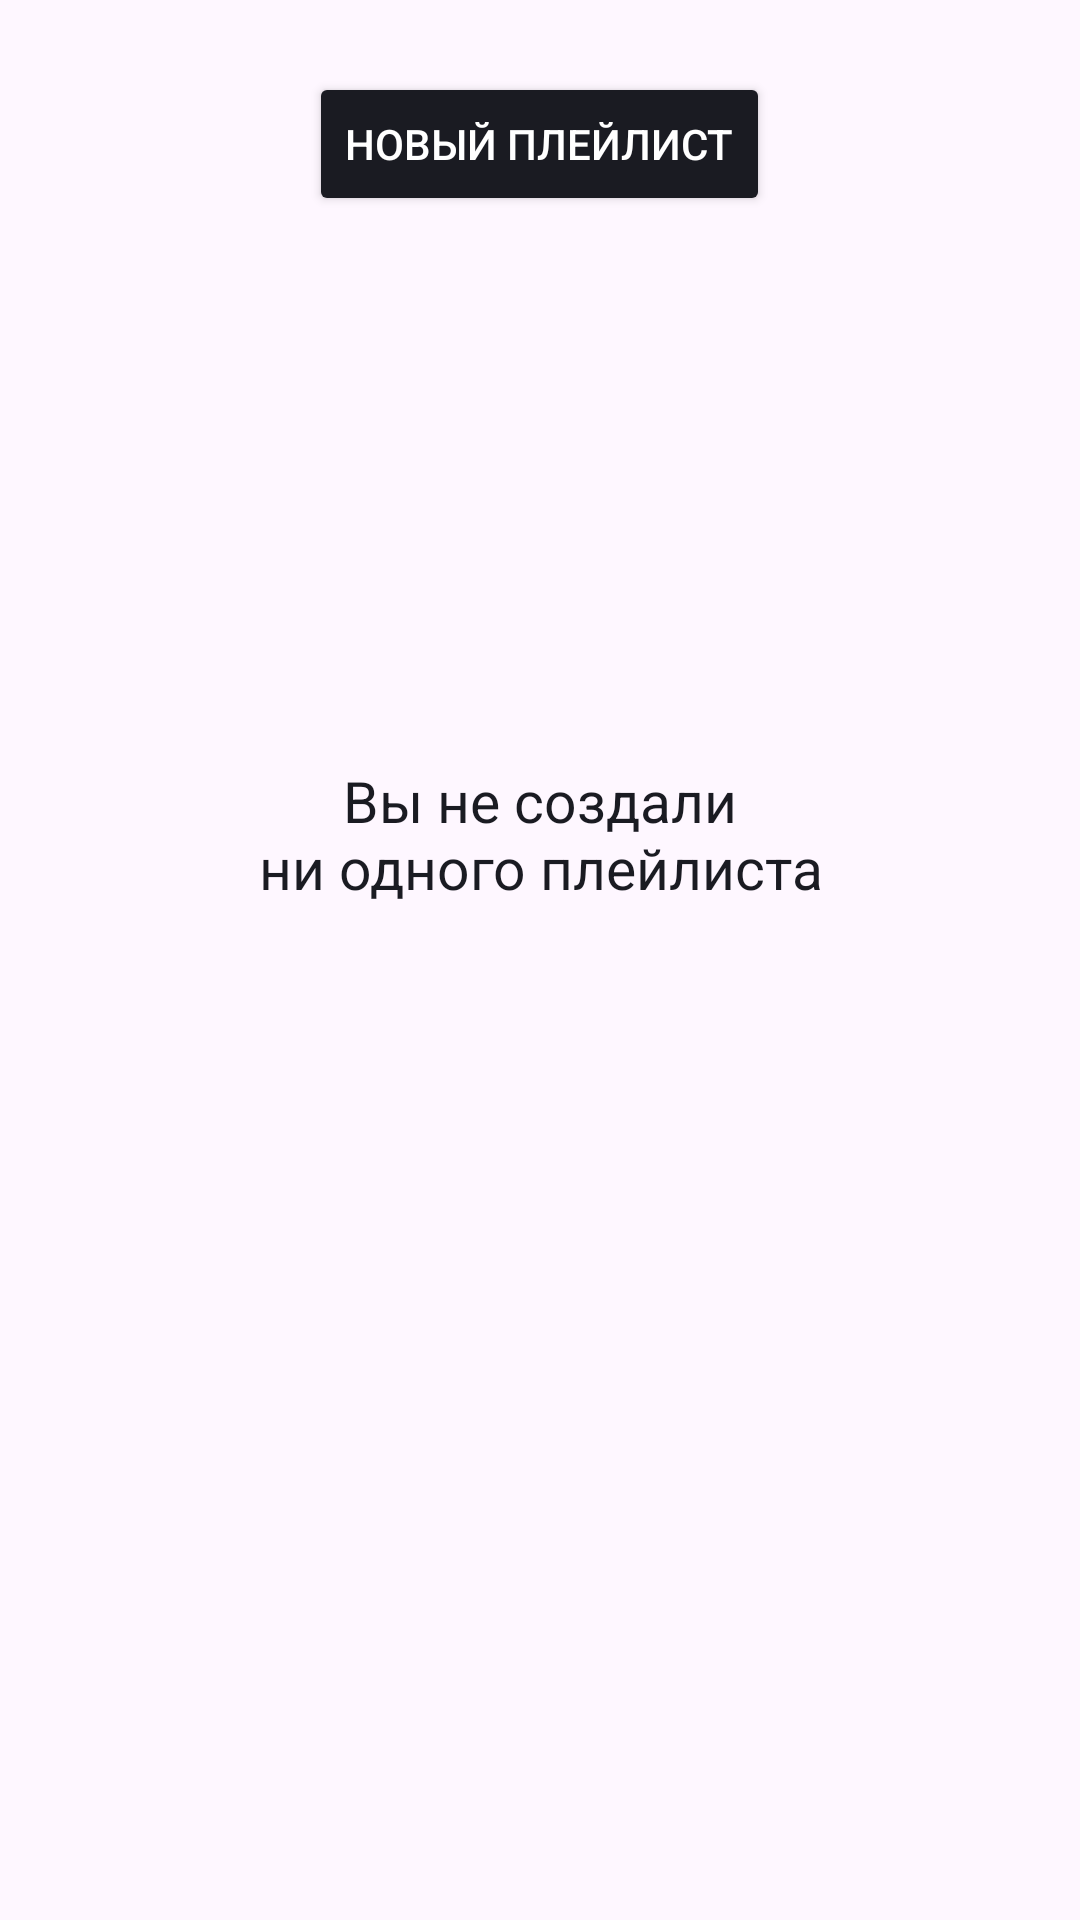

Android layout source for this screen:
<!-- AndroidManifest.xml: application theme Base.Theme.PlaylistMaker -->
<!-- res/layout/fragment_playlist_no_playlist_in_the_library.xml -->
<?xml version="1.0" encoding="utf-8"?>
<LinearLayout xmlns:android="http://schemas.android.com/apk/res/android"
    android:layout_width="match_parent"
    android:layout_height="match_parent"
    android:orientation="vertical">

    <Button
        android:layout_width="wrap_content"
        android:layout_height="wrap_content"
        android:layout_gravity="center"
        android:backgroundTint="?attr/color"
        android:layout_marginTop="@dimen/margin_24dp"
        android:text="@string/create_new_playlist"
        android:textColor="?attr/colorSecondary"/>

    <ImageView
        style="@style/ErrorImageStyle"
        android:layout_marginStart="@dimen/margin_120dp"
        android:layout_marginTop="@dimen/dp_46"
        android:layout_marginEnd="@dimen/margin_120dp"
        android:src="@drawable/nothing_found">

    </ImageView>

    <TextView
        style="@style/ErrorTextStyle"
        android:layout_marginTop="@dimen/margin_16dp"
        android:layout_marginStart="@dimen/margin_24dp"
        android:layout_marginEnd="@dimen/margin_24dp"
        android:textColor="?attr/color"
        android:text="@string/you_did_not_create_a_playlist_yet"
        android:textAlignment="center">

    </TextView>

</LinearLayout>
<!-- resources referenced by this layout -->
<resources>
  <dimen name="dp_46">46dp</dimen>
  <dimen name="margin_120dp">120dp</dimen>
  <dimen name="margin_16dp">16dp</dimen>
  <dimen name="margin_24dp">24dp</dimen>
  <string name="create_new_playlist">Новый плейлист</string>
  <string name="you_did_not_create_a_playlist_yet">Вы не создали\nни одного плейлиста</string>
  <style name="ErrorImageStyle">
          <item name="android:layout_width">@dimen/image_square_120dp</item>
          <item name="android:layout_height">@dimen/image_square_120dp</item>
          <item name="android:layout_gravity">center</item>
      </style>
  <style name="ErrorTextStyle">
          <item name="android:layout_width">wrap_content</item>
          <item name="android:layout_height">wrap_content</item>
          <item name="android:layout_gravity">center</item>
          <item name="fontFamily">@font/ys_display_medium</item>
          <item name="android:textSize">@dimen/text_19sp</item>
          <item name="android:textAlignment">center</item>
      </style>
  <style name="Base.Theme.PlaylistMaker" parent="Theme.Material3.DayNight.NoActionBar">
          
          
          <item name="colorPrimary">@color/yp_blue</item>
          <item name="colorSecondary">@color/yp_white</item>
          <item name="color">@color/yp_black</item>
          <item name="colorContainer">@color/yp_text_gray</item>
          <item name="colorBackgroundFloating">@color/yp_text_gray</item>
          <item name="colorPrimaryVariant">@color/yp_text_gray</item>
          <item name="colorSecondaryVariant">@color/yp_light_gray</item>
          <item name="colorOnPrimary">@color/yp_white</item>
          <item name="colorOnSecondary">@color/yp_black</item>
      </style>
  <dimen name="image_square_120dp">120dp</dimen>
  <dimen name="text_19sp">19sp</dimen>
  <color name="yp_blue">#3772E7</color>
  <color name="yp_white">#FFFFFFFF</color>
  <color name="yp_black">#1A1B22</color>
  <color name="yp_text_gray">#AEAFB4</color>
  <color name="yp_light_gray">#E6E8EB</color>
</resources>
